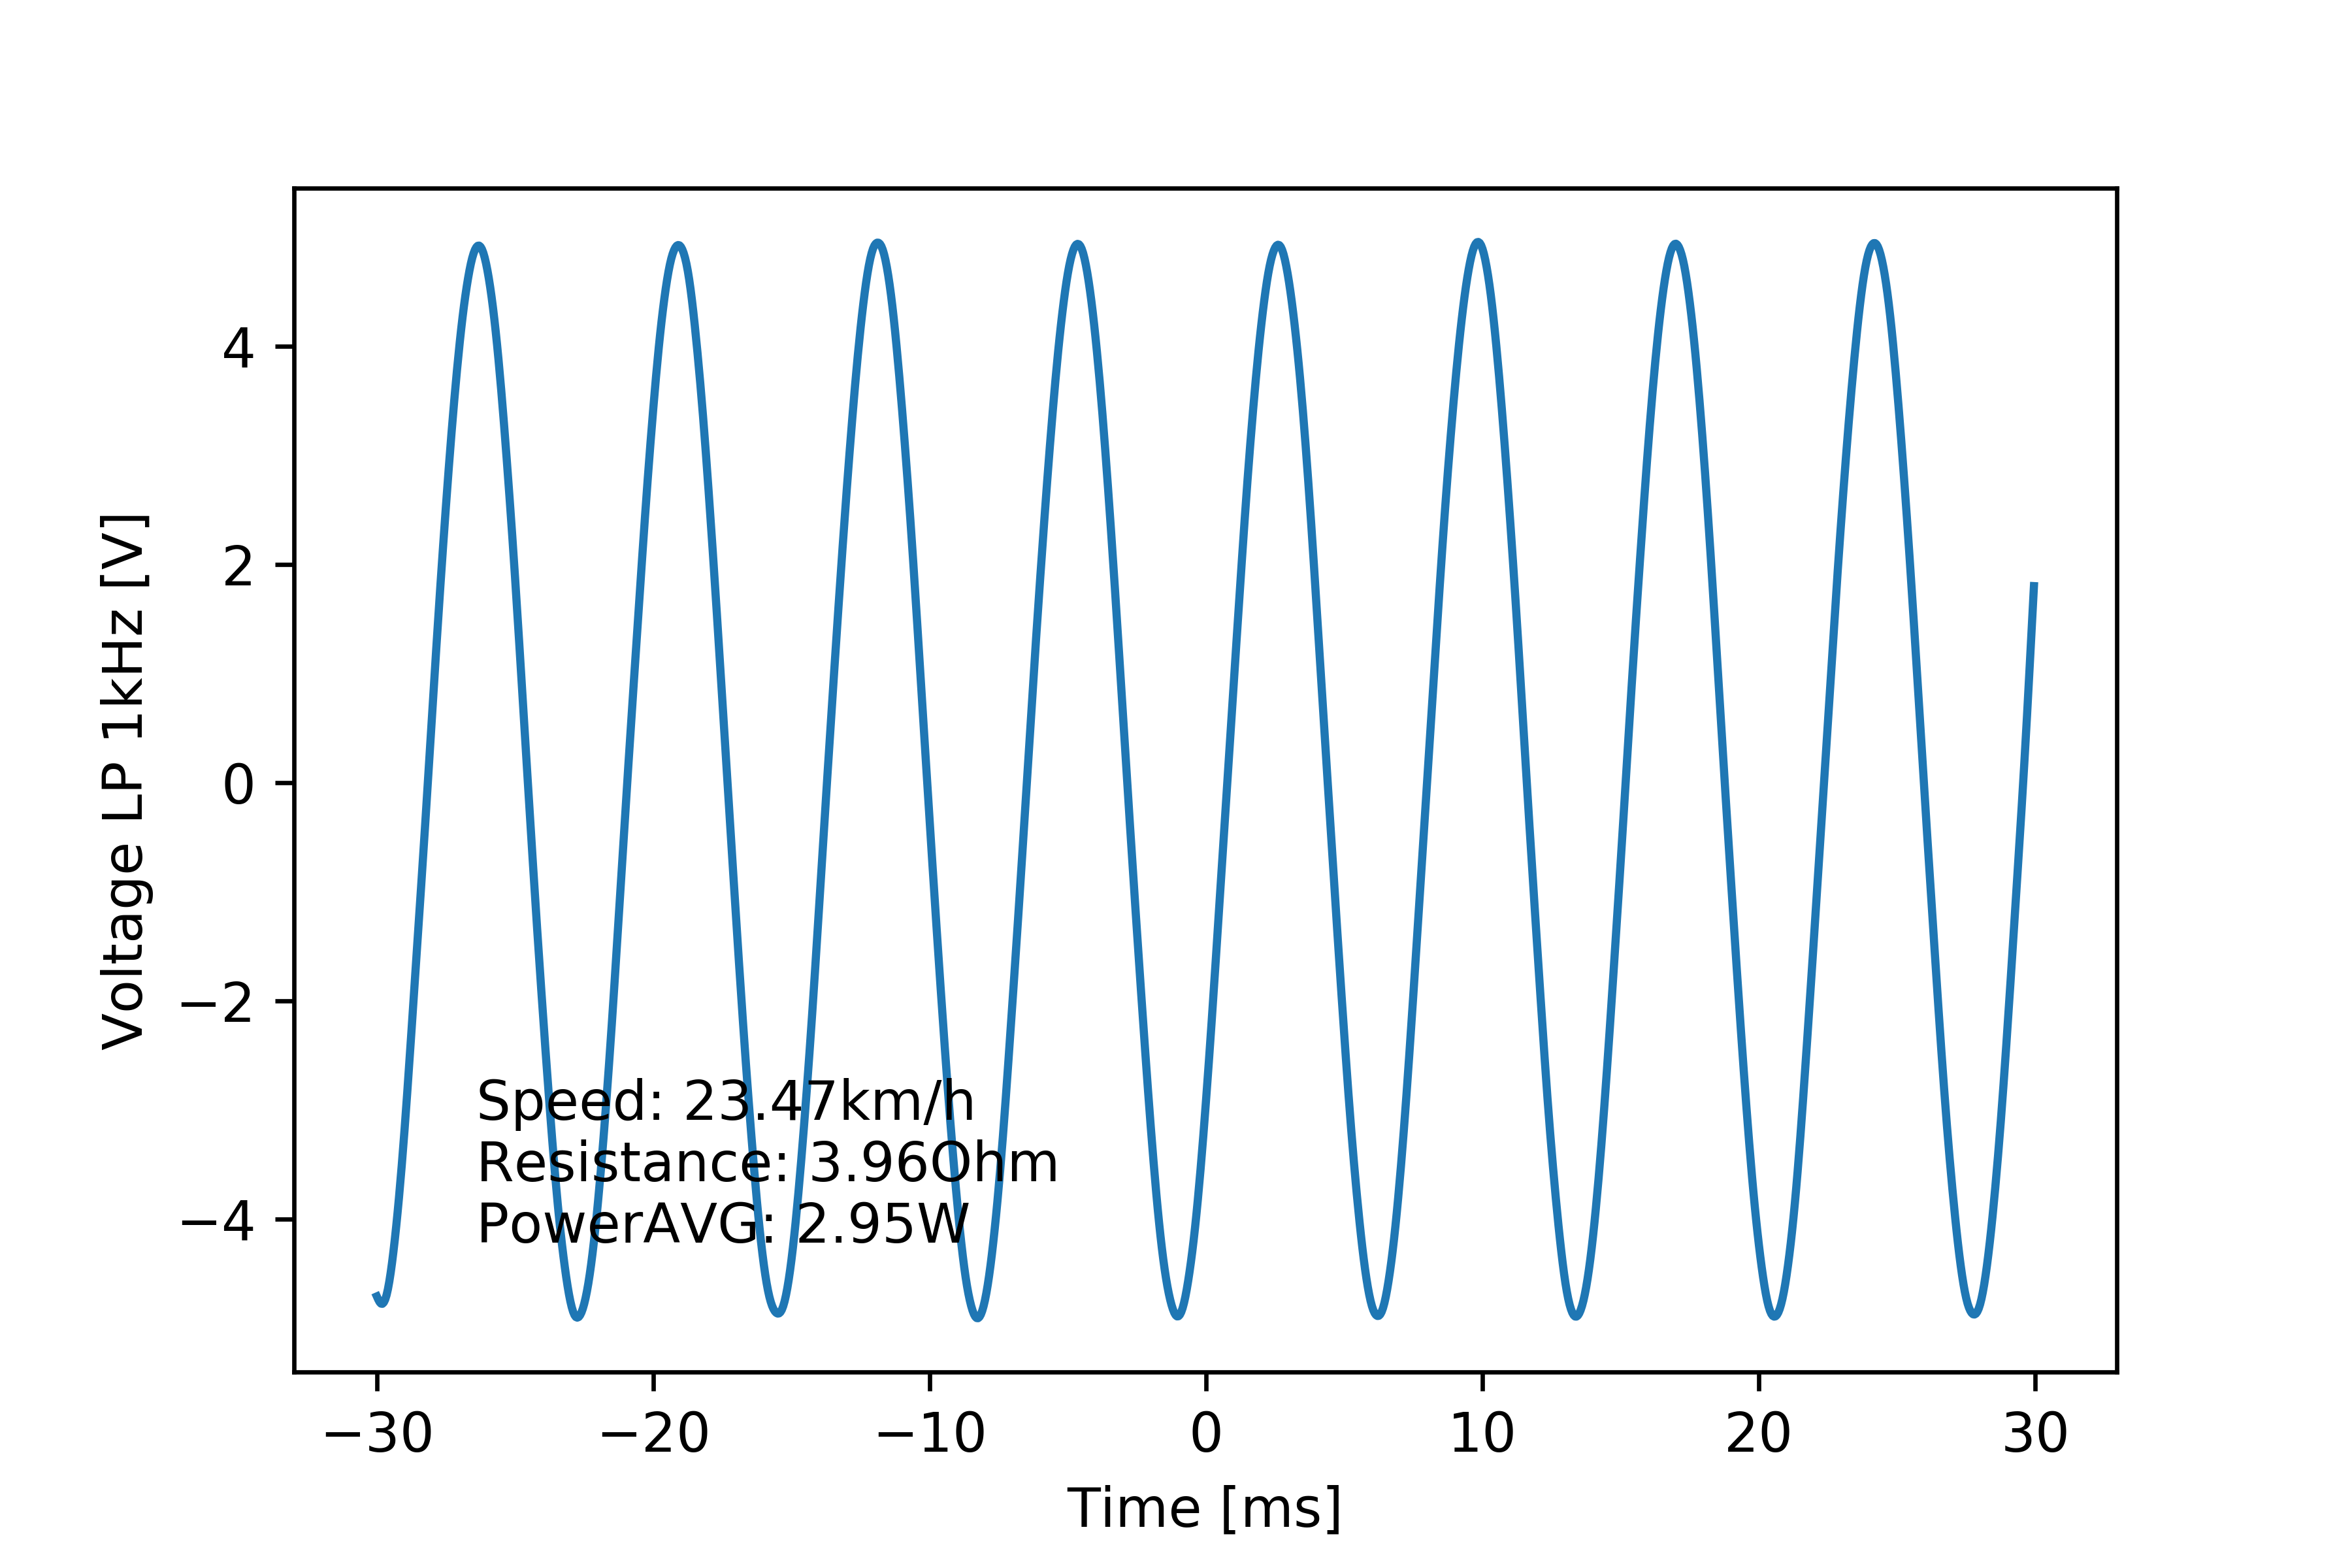

Source data for this figure (header and first rows):
# [TIME], [VOLT], [VOLT filtered 1kHz]
#
-2.999999999999999889e-02, -4.692000000000000171e+00, -4.708868918023938477e+00
-2.994999999999999746e-02, -5.059999999999999609e+00, -4.737359445878253084e+00
-2.989999999999999949e-02, -4.692000000000000171e+00, -4.760874812247719134e+00
-2.984999999999999806e-02, -5.059999999999999609e+00, -4.775024071045778307e+00
-2.980000000000000010e-02, -4.967999999999999972e+00, -4.776795395957040391e+00
-2.974999999999999867e-02, -4.692000000000000171e+00, -4.764718150264140029e+00
-2.969999999999999724e-02, -4.599999999999999645e+00, -4.738447455077483994e+00
-2.964999999999999927e-02, -4.876000000000000334e+00, -4.697788144038486990e+00
-2.959999999999999784e-02, -4.876000000000000334e+00, -4.642555081411000373e+00
-2.954999999999999988e-02, -4.416000000000000369e+00, -4.573330368308779370e+00
-2.949999999999999845e-02, -4.599999999999999645e+00, -4.491611177981398306e+00
-2.945000000000000048e-02, -4.139999999999999680e+00, -4.399110186437995118e+00
-2.939999999999999905e-02, -4.416000000000000369e+00, -4.297122783731027518e+00
-2.934999999999999762e-02, -4.048000000000000043e+00, -4.186352023281042278e+00
-2.929999999999999966e-02, -4.232000000000000206e+00, -4.067121297190040785e+00
-2.924999999999999822e-02, -3.771999999999999797e+00, -3.939677302378634227e+00
-2.920000000000000026e-02, -3.955999999999999961e+00, -3.804289228378254339e+00
-2.914999999999999883e-02, -3.495999999999999996e+00, -3.661199043581712775e+00
-2.909999999999999740e-02, -3.679999999999999716e+00, -3.510593995908308784e+00
-2.904999999999999943e-02, -3.219999999999999751e+00, -3.352656889647894101e+00
-2.899999999999999800e-02, -3.403999999999999915e+00, -3.187692001390947993e+00
-2.895000000000000004e-02, -2.851999999999999869e+00, -3.016266303946173455e+00
-2.889999999999999861e-02, -3.036000000000000032e+00, -2.839246509673486685e+00
-2.885000000000000064e-02, -2.483999999999999986e+00, -2.657726041817214835e+00
-2.879999999999999921e-02, -2.576000000000000068e+00, -2.472891438313618906e+00
-2.874999999999999778e-02, -2.116000000000000103e+00, -2.285817857872801451e+00
-2.869999999999999982e-02, -2.299999999999999822e+00, -2.097356352386996026e+00
-2.864999999999999838e-02, -1.655999999999999917e+00, -1.908218370590202495e+00
-2.860000000000000042e-02, -1.839999999999999858e+00, -1.718959213451004553e+00
-2.854999999999999899e-02, -1.288000000000000034e+00, -1.529737649398595023e+00
-2.849999999999999756e-02, -1.655999999999999917e+00, -1.340252318365171558e+00
-2.844999999999999959e-02, -9.199999999999999289e-01, -1.150085079700868818e+00
-2.839999999999999816e-02, -1.104000000000000092e+00, -9.589897435611671739e-01
-2.835000000000000020e-02, -5.520000000000000462e-01, -7.667239333978910221e-01
-2.829999999999999877e-02, -8.279999999999999583e-01, -5.728324098834782774e-01
-2.824999999999999734e-02, -2.760000000000000231e-01, -3.768482505996924026e-01
-2.819999999999999937e-02, -3.679999999999999938e-01, -1.786840214070672117e-01
-2.814999999999999794e-02, 2.760000000000000231e-01, 2.130505374273466285e-02
-2.809999999999999998e-02, 0.000000000000000000e+00, 2.226432207478828973e-01
-2.804999999999999855e-02, 5.520000000000000462e-01, 4.249228512379770173e-01
-2.799999999999999711e-02, 4.599999999999999645e-01, 6.276320317472693366e-01
-2.794999999999999915e-02, 1.012000000000000011e+00, 8.300310624501400225e-01
-2.789999999999999772e-02, 8.279999999999999583e-01, 1.031257212335572104e+00
-2.784999999999999976e-02, 1.471999999999999975e+00, 1.230433214186649193e+00
-2.779999999999999832e-02, 1.288000000000000034e+00, 1.426787634560715334e+00
-2.774999999999999689e-02, 1.839999999999999858e+00, 1.619853198655920146e+00
-2.769999999999999893e-02, 1.564000000000000057e+00, 1.809518401980336311e+00
-2.764999999999999750e-02, 2.208000000000000185e+00, 1.995821134677598474e+00
-2.759999999999999953e-02, 2.024000000000000021e+00, 2.178775769642597560e+00
-2.754999999999999810e-02, 2.483999999999999986e+00, 2.358407777612617995e+00
-2.750000000000000014e-02, 2.299999999999999822e+00, 2.534706259619074586e+00
-2.744999999999999871e-02, 2.943999999999999950e+00, 2.707436521154608755e+00
-2.739999999999999727e-02, 2.668000000000000149e+00, 2.876160889695146494e+00
-2.734999999999999931e-02, 3.219999999999999751e+00, 3.040412174237721477e+00
-2.729999999999999788e-02, 3.036000000000000032e+00, 3.199734007304771310e+00
-2.724999999999999992e-02, 3.588000000000000078e+00, 3.353708283794608835e+00
-2.719999999999999848e-02, 3.311999999999999833e+00, 3.502089867065960593e+00
-2.715000000000000052e-02, 3.771999999999999797e+00, 3.644820658955850501e+00
-2.709999999999999909e-02, 3.588000000000000078e+00, 3.781809713243676541e+00
... 1,141 more rows
